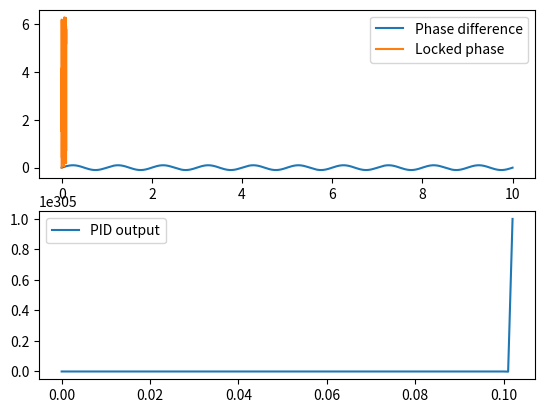

The script that saved this image:
import numpy as np
import matplotlib.pyplot as plt

# Define PID parameters
Kp = 0.1
Ki = 0.01
Kd = 0.001

# Define the setpoint
setpoint = 0.1

# Define initial values
x = 0.0
integral = 0.0
derivative = 0.0

# Define simulation parameters
dt = 0.001
t = np.arange(0, 10, dt)

# Define the phase difference between the two lasers as a sinusoidal wave
phase_diff = 0.1 * np.sin(2 * np.pi * t)

# Define a function to calculate the PID output
def pid(x, setpoint, integral, derivative):
    error = setpoint - x
    integral = integral + error * dt
    derivative = (error - derivative) / dt
    output = Kp * error + Ki * integral + Kd * derivative
    return output, integral, derivative

# Define a function to simulate the phase locking process
def lock_phase():
    global x, integral, derivative # Add this line to make sure x is recognized as a global variable
    x_vals = []
    pid_vals = []
    for i in range(len(phase_diff)):
        pid_output, integral, derivative = pid(x, setpoint, integral, derivative)
        x = x + pid_output * dt
        x = x % (2 * np.pi) # keep x in the range [0, 2*pi]
        x_vals.append(x)
        pid_vals.append(pid_output)
    return x_vals, pid_vals

# Run the simulation
x_vals, pid_vals = lock_phase()

# Plot the phase difference and the PID output
plt.subplot(2, 1, 1)
plt.plot(t, phase_diff, label='Phase difference')
plt.plot(t, x_vals, label='Locked phase')
plt.legend()

plt.subplot(2, 1, 2)
plt.plot(t, pid_vals, label='PID output')
plt.legend()

plt.savefig('11.pdf')
